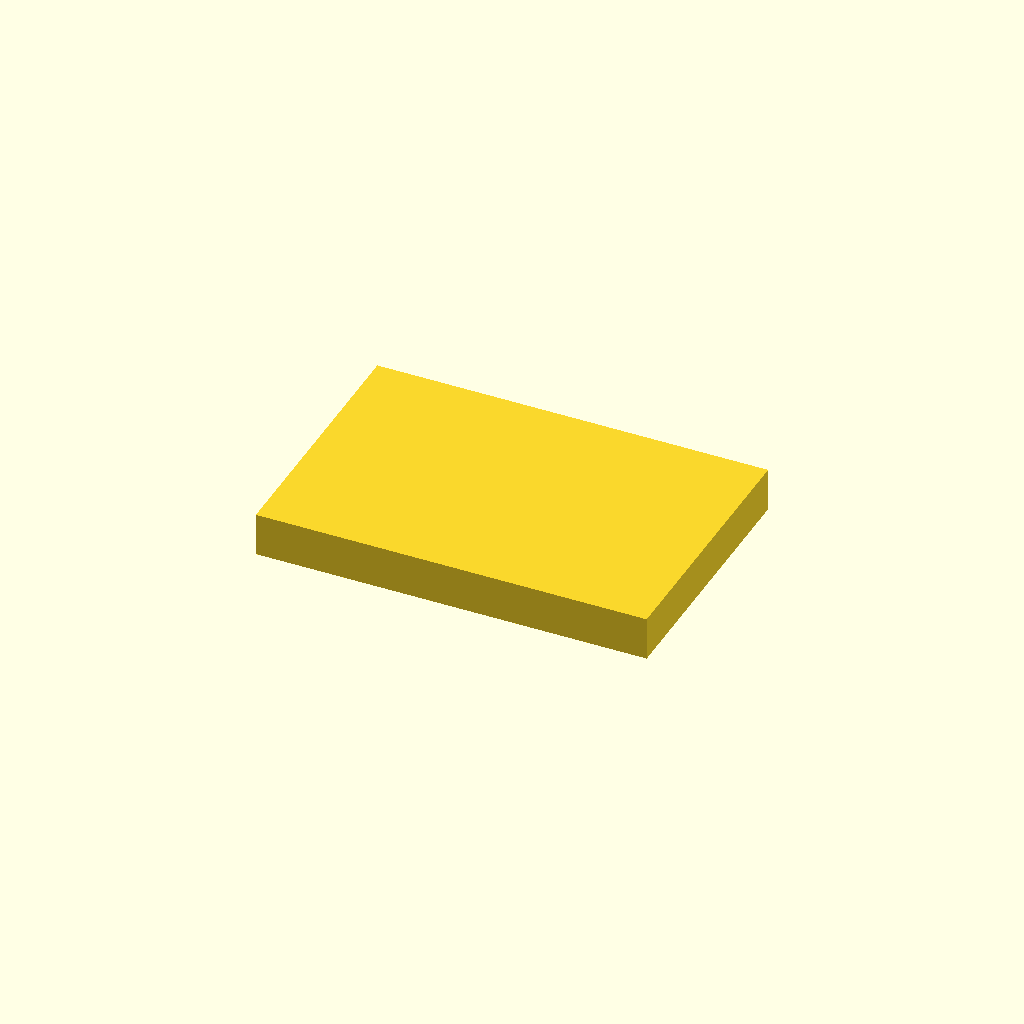
Cell 1 — every parameter at its default value.
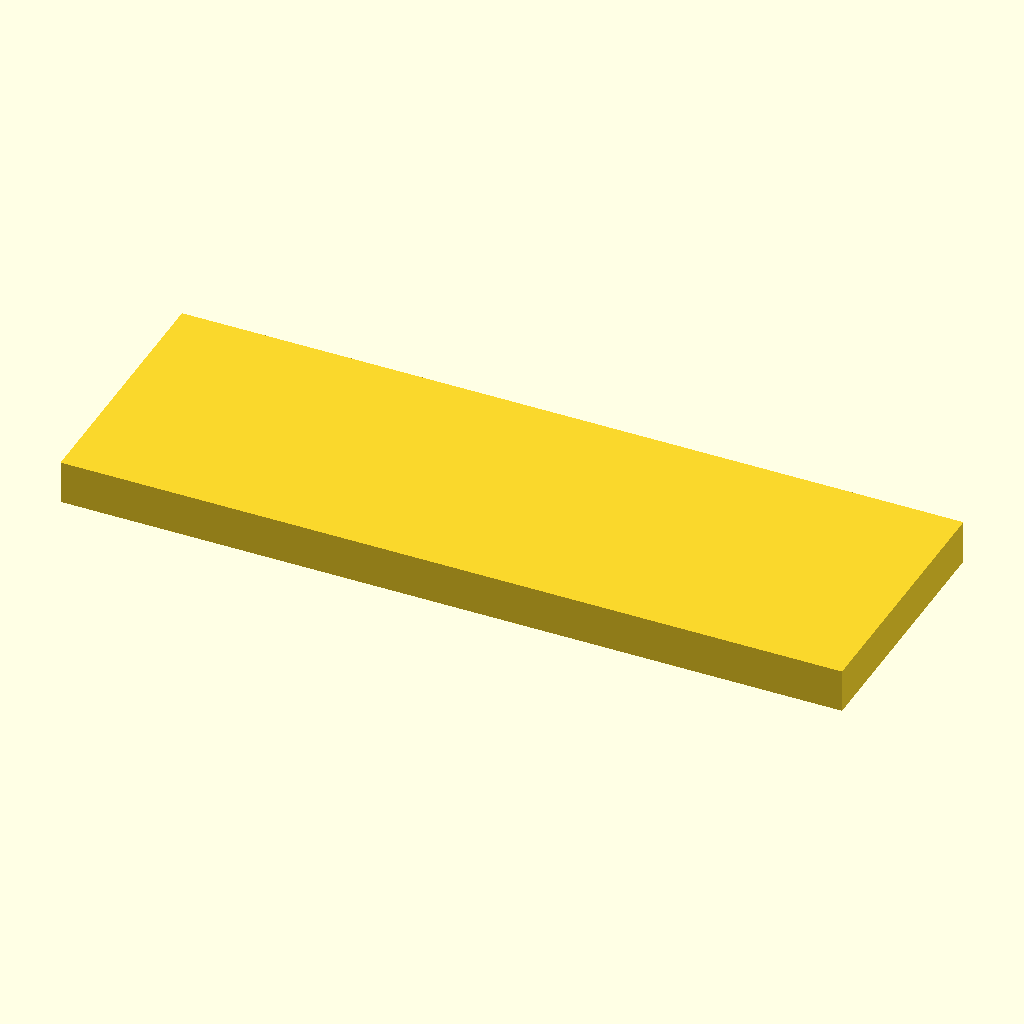
Cell 2 — length set to 90, the other parameters unchanged.
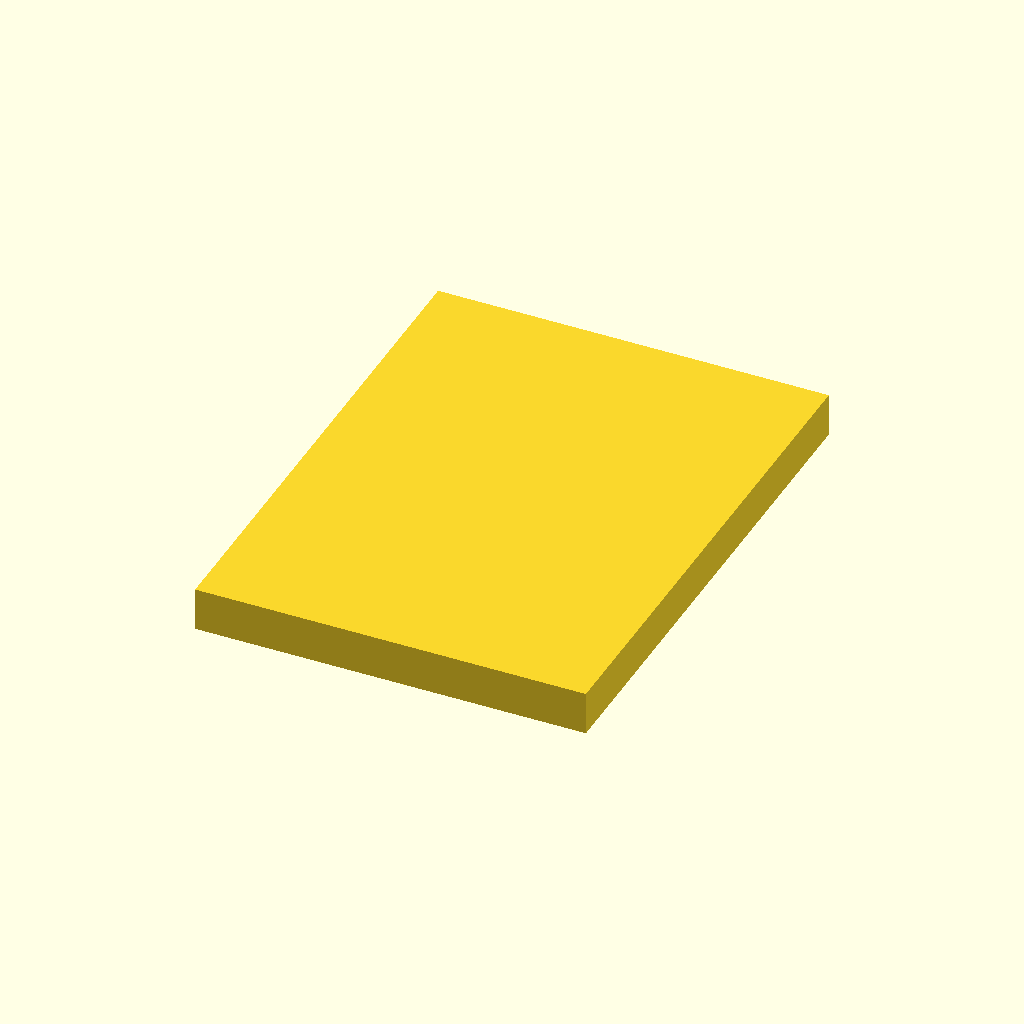
Cell 3 — width set to 60, the other parameters unchanged.
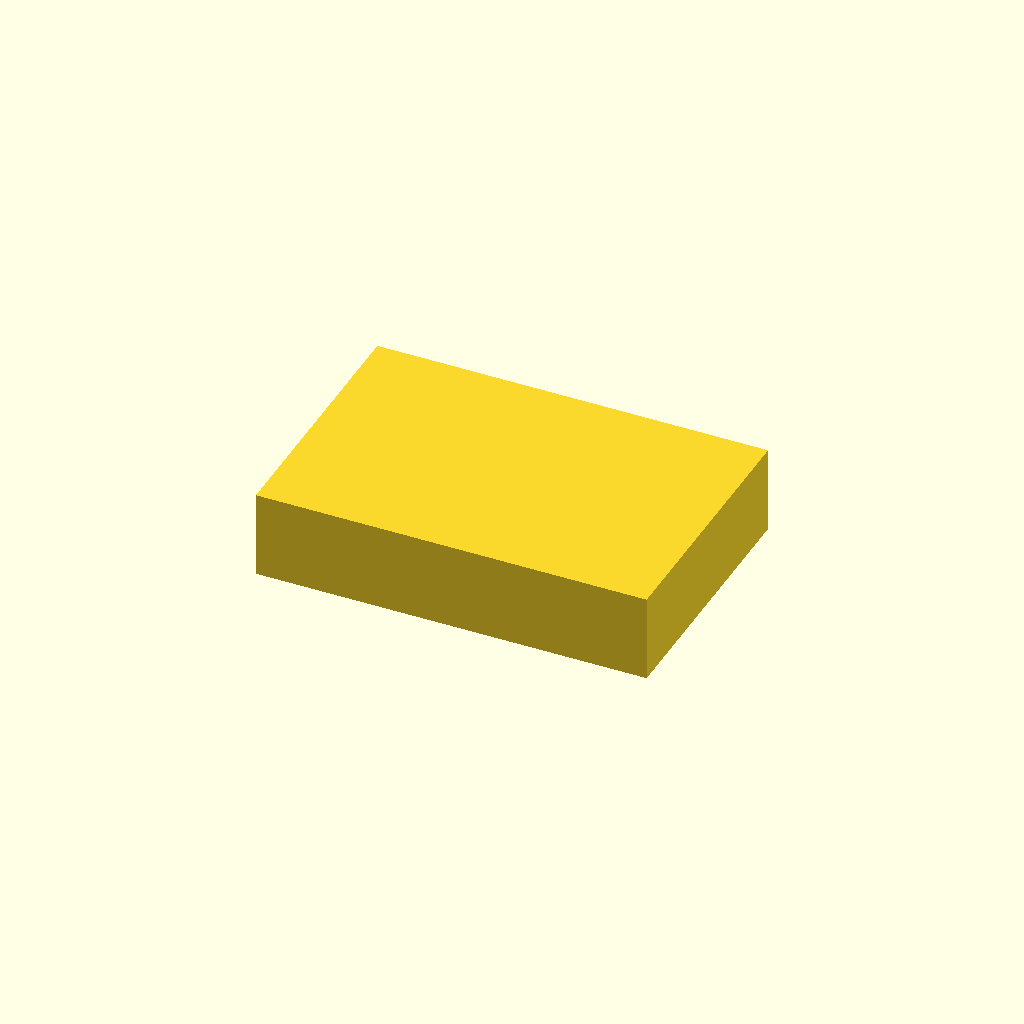
Cell 4: thickness = 10 (everything else at default).
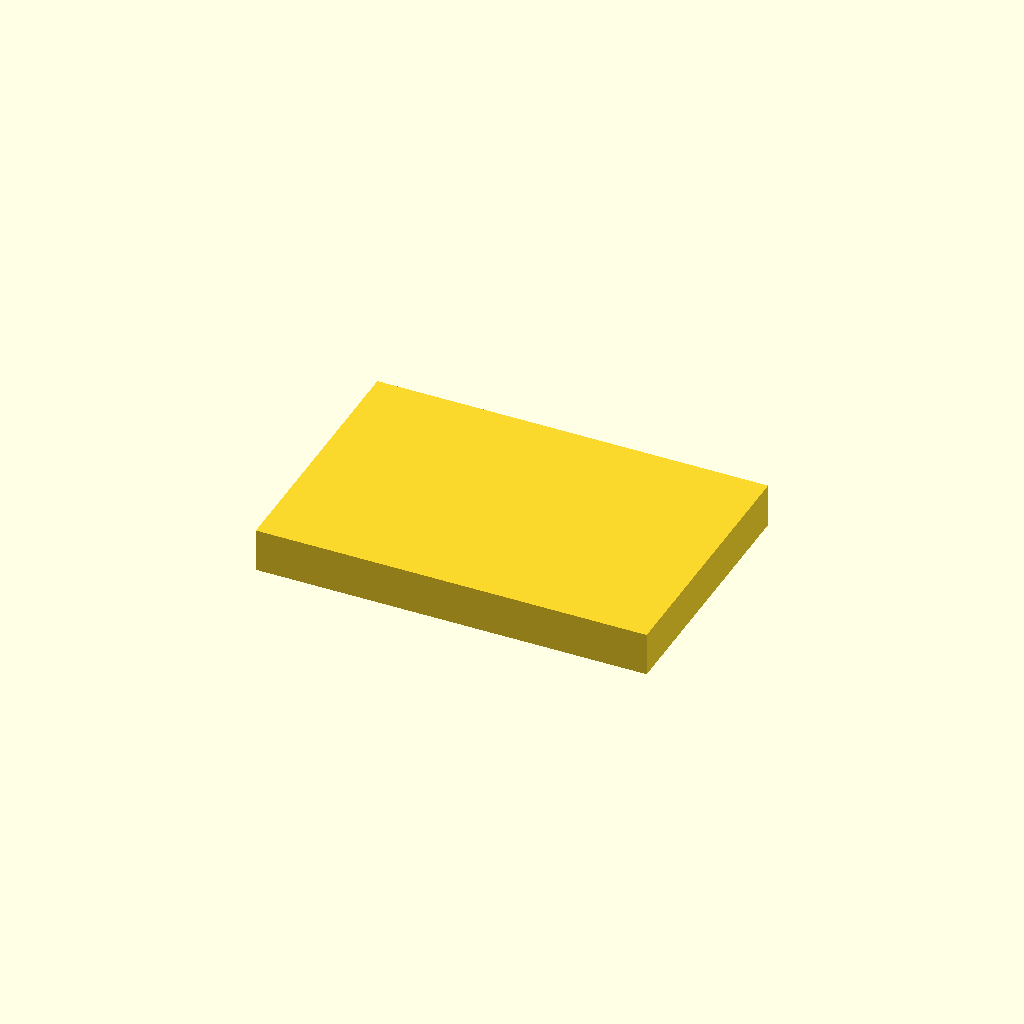
Cell 5 — z_offset set to -4, the other parameters unchanged.
One fixed orthographic camera (rotation 55°, 0°, 25°; colour scheme Cornfield) for every cell.
Source of the model, deepcad_8037/0070/00704840/output_1/00704840.scad:

// Define dimensions for the rectangular block
length = 45;  // Adjusted length to match the original model
width = 30;   // Width remains consistent
thickness = 5; // Thickness remains consistent

// Adjusted position offset to align with the original model
x_offset = 0;  // X-axis offset
y_offset = 0;  // Y-axis offset
z_offset = -2; // Z-axis offset

// Create the rectangular block
module rectangular_block() {
    translate([x_offset, y_offset, z_offset]) {
        cube([length, width, thickness], center = true);
    }
}

// Render the model
rectangular_block();
Parameter table extracted from the source (name, type, default, range or options):
length: number, default 45
width: number, default 30
thickness: number, default 5
x_offset: number, default 0
y_offset: number, default 0
z_offset: number, default -2
